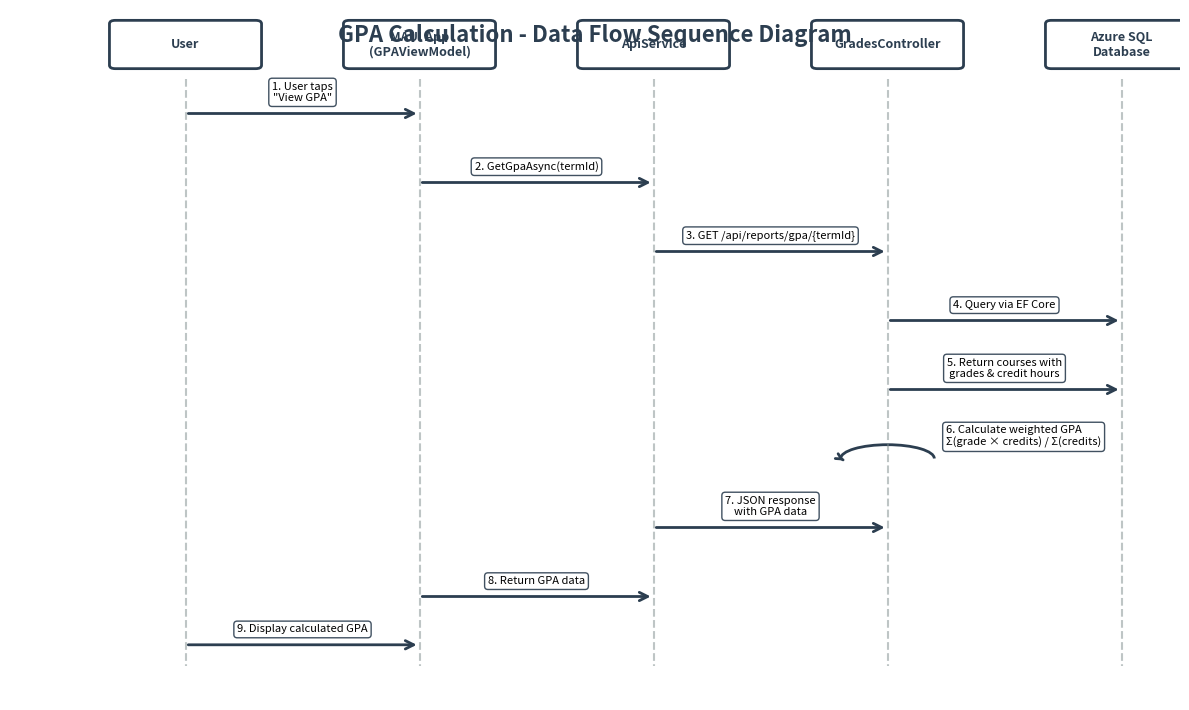

This chart was generated by the following Python code:
"""
Generate GPA Calculation Data Flow Diagram (Sequence Diagram)
"""
import matplotlib.pyplot as plt
import matplotlib.patches as mpatches
from matplotlib.patches import FancyBboxPatch, FancyArrowPatch, Rectangle
import numpy as np

# Set up the figure
fig, ax = plt.subplots(figsize=(12, 7.2), dpi=150)  # 1800x1080 at 150 DPI
ax.set_xlim(0, 10)
ax.set_ylim(0, 10)
ax.axis('off')

# Color scheme
colors = {
    'user': '#3498DB',
    'maui': '#9B59B6',
    'api': '#E74C3C',
    'db': '#27AE60',
    'text': '#2C3E50',
    'line': '#7F8C8D'
}

# Actors/Lifelines
actors = [
    ('User', 1.5, 9.5),
    ('MAUI App\n(GPAViewModel)', 3.5, 9.5),
    ('ApiService', 5.5, 9.5),
    ('GradesController', 7.5, 9.5),
    ('Azure SQL\nDatabase', 9.5, 9.5)
]

# Draw lifelines (vertical dashed lines)
lifeline_y_start = 9
lifeline_y_end = 0.5

for i, (name, x, y) in enumerate(actors):
    # Actor box
    box = FancyBboxPatch((x-0.6, y-0.3), 1.2, 0.6,
                         boxstyle="round,pad=0.05",
                         edgecolor=colors['text'],
                         facecolor='white',
                         linewidth=2)
    ax.add_patch(box)
    ax.text(x, y, name, ha='center', va='center', fontsize=9, 
            fontweight='bold', color=colors['text'])
    
    # Lifeline
    ax.plot([x, x], [lifeline_y_start, lifeline_y_end], 
            '--', color=colors['line'], linewidth=1.5, alpha=0.5)

# Messages (top to bottom)
y_positions = [8.5, 7.5, 6.5, 5.5, 4.5, 3.5, 2.5, 1.5, 0.8]

messages = [
    # (from_x, to_x, y, label, arrow_direction)
    (1.5, 3.5, y_positions[0], '1. User taps\n"View GPA"', '->'),
    (3.5, 5.5, y_positions[1], '2. GetGpaAsync(termId)', '->'),
    (5.5, 7.5, y_positions[2], '3. GET /api/reports/gpa/{termId}', '->'),
    (7.5, 9.5, y_positions[3], '4. Query via EF Core', '->'),
    (9.5, 7.5, y_positions[4], '5. Return courses with\ngrades & credit hours', '<-'),
    (7.5, 7.5, y_positions[5], '6. Calculate weighted GPA\nΣ(grade × credits) / Σ(credits)', 'self'),
    (7.5, 5.5, y_positions[6], '7. JSON response\nwith GPA data', '<-'),
    (5.5, 3.5, y_positions[7], '8. Return GPA data', '<-'),
    (3.5, 1.5, y_positions[8], '9. Display calculated GPA', '<-'),
]

for from_x, to_x, y, label, direction in messages:
    if direction == '->':
        arrow = FancyArrowPatch((from_x, y), (to_x, y),
                               arrowstyle='->', mutation_scale=15,
                               linewidth=2, color=colors['text'],
                               zorder=3)
        ax.add_patch(arrow)
        # Label above arrow
        ax.text((from_x + to_x) / 2, y + 0.15, label, 
               ha='center', va='bottom', fontsize=8,
               bbox=dict(boxstyle='round,pad=0.3', facecolor='white', 
                        edgecolor=colors['text'], linewidth=1, alpha=0.9))
    elif direction == '<-':
        arrow = FancyArrowPatch((to_x, y), (from_x, y),
                               arrowstyle='->', mutation_scale=15,
                               linewidth=2, color=colors['text'],
                               zorder=3)
        ax.add_patch(arrow)
        # Label above arrow
        ax.text((from_x + to_x) / 2, y + 0.15, label, 
               ha='center', va='bottom', fontsize=8,
               bbox=dict(boxstyle='round,pad=0.3', facecolor='white', 
                        edgecolor=colors['text'], linewidth=1, alpha=0.9))
    elif direction == 'self':
        # Self-call (loop)
        arc = mpatches.Arc((from_x, y), 0.8, 0.4, angle=0, 
                          theta1=0, theta2=180, linewidth=2, color=colors['text'])
        ax.add_patch(arc)
        arrow_head = FancyArrowPatch((from_x-0.4, y), (from_x-0.35, y-0.05),
                                    arrowstyle='->', mutation_scale=10,
                                    linewidth=2, color=colors['text'])
        ax.add_patch(arrow_head)
        ax.text(from_x + 0.5, y + 0.15, label, 
               ha='left', va='bottom', fontsize=8,
               bbox=dict(boxstyle='round,pad=0.3', facecolor='white', 
                        edgecolor=colors['text'], linewidth=1, alpha=0.9))

# Title
ax.text(5, 9.8, 'GPA Calculation - Data Flow Sequence Diagram', 
        ha='center', va='top', fontsize=16, fontweight='bold', color=colors['text'])

plt.tight_layout()
plt.savefig('gpa_calculation_flow.png', dpi=300, bbox_inches='tight', 
            facecolor='white', edgecolor='none', format='png')
print("GPA calculation flow diagram saved as gpa_calculation_flow.png")

